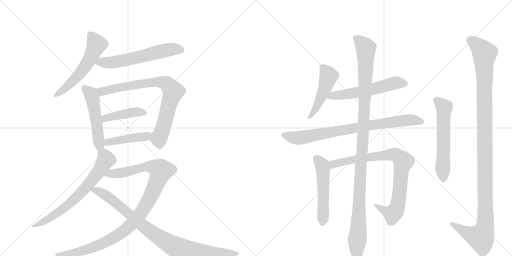
t = 0.00 s
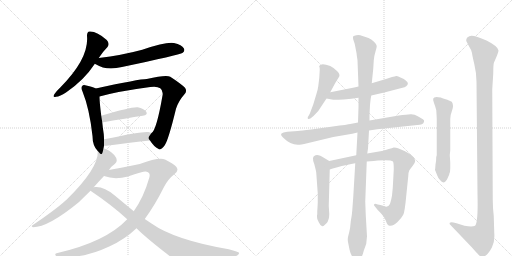
t = 2.84 s
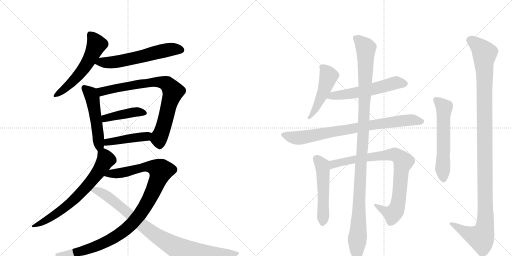
t = 5.67 s
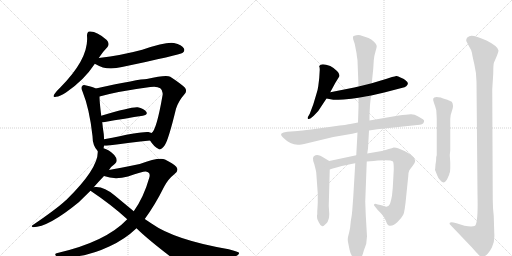
t = 8.51 s
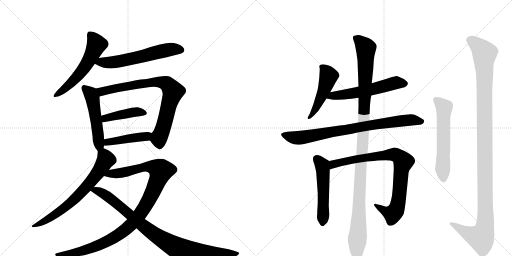
t = 11.34 s
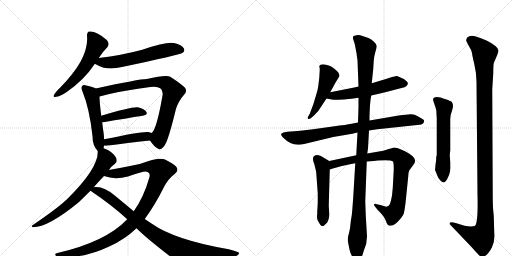
t = 14.18 s

The animated SVG that drew these frames (rendered in a browser with its animation timeline set to each time). Animation: 17 CSS @keyframes rules; one cycle of 14.18 s.

<svg version="1.1" viewBox="0 0 2048 1024" xmlns="http://www.w3.org/2000/svg">
  <g stroke="lightgray" stroke-dasharray="1,1" stroke-width="1" transform="scale(4, 4)">
    <line x1="0" y1="0" x2="256" y2="256"></line>
    <line x1="256" y1="0" x2="0" y2="256"></line>
    <line x1="128" y1="0" x2="128" y2="256"></line>
    <line x1="0" y1="128" x2="256" y2="128"></line>
    <line x1="256" y1="0" x2="512" y2="256"></line>
    <line x1="512" y1="0" x2="256" y2="256"></line>
    <line x1="384" y1="0" x2="384" y2="256"></line>
    <line x1="256" y1="128" x2="512" y2="128"></line>
  </g>
<g transform="scale(1, -1) translate(0, -850)">
   <style type="text/css">
    @keyframes keyframes0 {
      from {
       stroke: black;
       stroke-dashoffset: 561;
       stroke-width: 128;
       }
       65% {
       animation-timing-function: step-end;
       stroke: black;
       stroke-dashoffset: 0;
       stroke-width: 128;
       }
       to {
       stroke: black;
       stroke-width: 1024;
       }
       }
       #make-me-a-hanzi-animation-0 {
         animation: keyframes0 0.706543s both;
         animation-delay: 0.000000s;
         animation-timing-function: linear;
       }
    @keyframes keyframes1 {
      from {
       stroke: black;
       stroke-dashoffset: 602;
       stroke-width: 128;
       }
       66% {
       animation-timing-function: step-end;
       stroke: black;
       stroke-dashoffset: 0;
       stroke-width: 128;
       }
       to {
       stroke: black;
       stroke-width: 1024;
       }
       }
       #make-me-a-hanzi-animation-1 {
         animation: keyframes1 0.739909s both;
         animation-delay: 0.706543s;
         animation-timing-function: linear;
       }
    @keyframes keyframes2 {
      from {
       stroke: black;
       stroke-dashoffset: 511;
       stroke-width: 128;
       }
       62% {
       animation-timing-function: step-end;
       stroke: black;
       stroke-dashoffset: 0;
       stroke-width: 128;
       }
       to {
       stroke: black;
       stroke-width: 1024;
       }
       }
       #make-me-a-hanzi-animation-2 {
         animation: keyframes2 0.665853s both;
         animation-delay: 1.446452s;
         animation-timing-function: linear;
       }
    @keyframes keyframes3 {
      from {
       stroke: black;
       stroke-dashoffset: 795;
       stroke-width: 128;
       }
       72% {
       animation-timing-function: step-end;
       stroke: black;
       stroke-dashoffset: 0;
       stroke-width: 128;
       }
       to {
       stroke: black;
       stroke-width: 1024;
       }
       }
       #make-me-a-hanzi-animation-3 {
         animation: keyframes3 0.896973s both;
         animation-delay: 2.112305s;
         animation-timing-function: linear;
       }
    @keyframes keyframes4 {
      from {
       stroke: black;
       stroke-dashoffset: 425;
       stroke-width: 128;
       }
       58% {
       animation-timing-function: step-end;
       stroke: black;
       stroke-dashoffset: 0;
       stroke-width: 128;
       }
       to {
       stroke: black;
       stroke-width: 1024;
       }
       }
       #make-me-a-hanzi-animation-4 {
         animation: keyframes4 0.595866s both;
         animation-delay: 3.009277s;
         animation-timing-function: linear;
       }
    @keyframes keyframes5 {
      from {
       stroke: black;
       stroke-dashoffset: 438;
       stroke-width: 128;
       }
       59% {
       animation-timing-function: step-end;
       stroke: black;
       stroke-dashoffset: 0;
       stroke-width: 128;
       }
       to {
       stroke: black;
       stroke-width: 1024;
       }
       }
       #make-me-a-hanzi-animation-5 {
         animation: keyframes5 0.606445s both;
         animation-delay: 3.605143s;
         animation-timing-function: linear;
       }
    @keyframes keyframes6 {
      from {
       stroke: black;
       stroke-dashoffset: 692;
       stroke-width: 128;
       }
       69% {
       animation-timing-function: step-end;
       stroke: black;
       stroke-dashoffset: 0;
       stroke-width: 128;
       }
       to {
       stroke: black;
       stroke-width: 1024;
       }
       }
       #make-me-a-hanzi-animation-6 {
         animation: keyframes6 0.813151s both;
         animation-delay: 4.211589s;
         animation-timing-function: linear;
       }
    @keyframes keyframes7 {
      from {
       stroke: black;
       stroke-dashoffset: 1054;
       stroke-width: 128;
       }
       77% {
       animation-timing-function: step-end;
       stroke: black;
       stroke-dashoffset: 0;
       stroke-width: 128;
       }
       to {
       stroke: black;
       stroke-width: 1024;
       }
       }
       #make-me-a-hanzi-animation-7 {
         animation: keyframes7 1.107747s both;
         animation-delay: 5.024740s;
         animation-timing-function: linear;
       }
    @keyframes keyframes8 {
      from {
       stroke: black;
       stroke-dashoffset: 915;
       stroke-width: 128;
       }
       75% {
       animation-timing-function: step-end;
       stroke: black;
       stroke-dashoffset: 0;
       stroke-width: 128;
       }
       to {
       stroke: black;
       stroke-width: 1024;
       }
       }
       #make-me-a-hanzi-animation-8 {
         animation: keyframes8 0.994629s both;
         animation-delay: 6.132487s;
         animation-timing-function: linear;
       }
    @keyframes keyframes9 {
      from {
       stroke: black;
       stroke-dashoffset: 491;
       stroke-width: 128;
       }
       62% {
       animation-timing-function: step-end;
       stroke: black;
       stroke-dashoffset: 0;
       stroke-width: 128;
       }
       to {
       stroke: black;
       stroke-width: 1024;
       }
       }
       #make-me-a-hanzi-animation-9 {
         animation: keyframes9 0.649577s both;
         animation-delay: 7.127116s;
         animation-timing-function: linear;
       }
    @keyframes keyframes10 {
      from {
       stroke: black;
       stroke-dashoffset: 568;
       stroke-width: 128;
       }
       65% {
       animation-timing-function: step-end;
       stroke: black;
       stroke-dashoffset: 0;
       stroke-width: 128;
       }
       to {
       stroke: black;
       stroke-width: 1024;
       }
       }
       #make-me-a-hanzi-animation-10 {
         animation: keyframes10 0.712240s both;
         animation-delay: 7.776693s;
         animation-timing-function: linear;
       }
    @keyframes keyframes11 {
      from {
       stroke: black;
       stroke-dashoffset: 815;
       stroke-width: 128;
       }
       73% {
       animation-timing-function: step-end;
       stroke: black;
       stroke-dashoffset: 0;
       stroke-width: 128;
       }
       to {
       stroke: black;
       stroke-width: 1024;
       }
       }
       #make-me-a-hanzi-animation-11 {
         animation: keyframes11 0.913249s both;
         animation-delay: 8.488932s;
         animation-timing-function: linear;
       }
    @keyframes keyframes12 {
      from {
       stroke: black;
       stroke-dashoffset: 523;
       stroke-width: 128;
       }
       63% {
       animation-timing-function: step-end;
       stroke: black;
       stroke-dashoffset: 0;
       stroke-width: 128;
       }
       to {
       stroke: black;
       stroke-width: 1024;
       }
       }
       #make-me-a-hanzi-animation-12 {
         animation: keyframes12 0.675618s both;
         animation-delay: 9.402181s;
         animation-timing-function: linear;
       }
    @keyframes keyframes13 {
      from {
       stroke: black;
       stroke-dashoffset: 859;
       stroke-width: 128;
       }
       74% {
       animation-timing-function: step-end;
       stroke: black;
       stroke-dashoffset: 0;
       stroke-width: 128;
       }
       to {
       stroke: black;
       stroke-width: 1024;
       }
       }
       #make-me-a-hanzi-animation-13 {
         animation: keyframes13 0.949056s both;
         animation-delay: 10.077799s;
         animation-timing-function: linear;
       }
    @keyframes keyframes14 {
      from {
       stroke: black;
       stroke-dashoffset: 1157;
       stroke-width: 128;
       }
       79% {
       animation-timing-function: step-end;
       stroke: black;
       stroke-dashoffset: 0;
       stroke-width: 128;
       }
       to {
       stroke: black;
       stroke-width: 1024;
       }
       }
       #make-me-a-hanzi-animation-14 {
         animation: keyframes14 1.191569s both;
         animation-delay: 11.026855s;
         animation-timing-function: linear;
       }
    @keyframes keyframes15 {
      from {
       stroke: black;
       stroke-dashoffset: 588;
       stroke-width: 128;
       }
       66% {
       animation-timing-function: step-end;
       stroke: black;
       stroke-dashoffset: 0;
       stroke-width: 128;
       }
       to {
       stroke: black;
       stroke-width: 1024;
       }
       }
       #make-me-a-hanzi-animation-15 {
         animation: keyframes15 0.728516s both;
         animation-delay: 12.218424s;
         animation-timing-function: linear;
       }
    @keyframes keyframes16 {
      from {
       stroke: black;
       stroke-dashoffset: 1207;
       stroke-width: 128;
       }
       80% {
       animation-timing-function: step-end;
       stroke: black;
       stroke-dashoffset: 0;
       stroke-width: 128;
       }
       to {
       stroke: black;
       stroke-width: 1024;
       }
       }
       #make-me-a-hanzi-animation-16 {
         animation: keyframes16 1.232259s both;
         animation-delay: 12.946940s;
         animation-timing-function: linear;
       }
</style>
<path d="M 395 618 Q 411 643 430 662 Q 440 675 427 690 Q 387 726 358 724 Q 348 723 348 707 Q 357 617 242 501 Q 226 486 218 474 Q 208 459 224 463 Q 240 464 264 480 Q 336 529 378 593 Q 378 594 379 595 L 395 618 Z" fill="lightgray"></path> 
<path d="M 379 595 Q 380 595 383 593 Q 425 566 488 582 Q 717 630 731 639 Q 741 648 735 657 Q 728 670 696 678 Q 666 684 569 651 Q 488 629 395 618 C 365 614 353 610 379 595 Z" fill="lightgray"></path> 
<path d="M 414 257 Q 415 261 416 267 L 416 293 Q 416 303 415 314 Q 411 339 409 361 L 405 387 Q 398 442 398 464 C 397 489 397 489 383 496 Q 373 502 345 508 Q 332 512 329 506 Q 322 500 330 484 Q 358 415 370 306 Q 370 267 391 246 C 408 227 408 228 414 257 Z" fill="lightgray"></path> 
<path d="M 600 288 Q 616 263 633 255 Q 643 246 659 269 Q 674 291 704 415 Q 714 446 737 472 Q 750 485 740 499 Q 724 515 681 543 Q 665 552 587 534 Q 557 534 383 496 C 354 490 369 456 398 464 Q 473 485 601 502 Q 629 506 641 497 Q 654 487 650 468 Q 626 329 606 318 C 592 299 592 299 600 288 Z" fill="lightgray"></path> 
<path d="M 409 361 L 414 361 Q 505 377 571 387 Q 593 391 585 403 Q 575 416 551 421 Q 527 424 405 387 C 376 378 379 360 409 361 Z" fill="lightgray"></path> 
<path d="M 416 267 L 426 267 Q 526 280 600 288 C 630 291 634 306 606 318 Q 600 321 594 322 Q 572 326 416 293 C 387 287 386 267 416 267 Z" fill="lightgray"></path> 
<path d="M 436 170 Q 445 185 460 195 Q 467 199 467 209 Q 467 218 457 230 Q 435 252 414 257 C 392 265 392 265 391 246 Q 395 177 265 50 Q 262 49 260 46 Q 223 12 130 -51 Q 123 -55 132 -59 Q 193 -59 315 41 L 362 87 L 375 101 Q 393 122 416 146 L 436 170 Z" fill="lightgray"></path> 
<path d="M 579 -26 Q 619 28 657 104 Q 673 134 696 152 Q 718 167 705 183 Q 692 196 660 212 Q 635 222 559 194 Q 472 176 436 170 C 406 165 387 154 416 146 Q 458 130 512 144 Q 573 165 583 164 Q 604 161 597 139 Q 575 61 535 5 L 509 -27 Q 424 -117 230 -162 Q 214 -165 226 -175 Q 233 -179 289 -177 Q 359 -173 439 -135 Q 500 -107 546 -63 L 579 -26 Z" fill="lightgray"></path> 
<path d="M 546 -63 Q 592 -109 710 -198 Q 750 -222 921 -181 Q 961 -172 956 -161 Q 955 -157 915 -147 Q 699 -110 606 -44 L 579 -26 L 535 5 L 459 68 Q 416 105 380 102 Q 377 102 375 101 C 345 100 343 100 362 87 Q 447 30 509 -27 L 546 -63 Z" fill="lightgray"></path> 
<path d="M 1321 481 L 1341 518 L 1357 544 Q 1361 553 1348 566 Q 1335 579 1321 586 Q 1284 600 1277 586 L 1277 584 Q 1279 580 1279 571 L 1277 538 L 1273 505 Q 1271 489 1265 472 L 1253 432 L 1239 395 L 1231 381 Q 1230 375 1233 374 Q 1237 373 1243 377 L 1255 387 L 1273 406 L 1306 456 L 1321 481 Z" fill="lightgray"></path> 
<path d="M 1485 468 L 1537 480 L 1610 499 Q 1619 500 1625 505 Q 1639 517 1623 528 Q 1617 534 1604 539 Q 1590 547 1585 546 Q 1580 545 1568 542 L 1547 535 L 1487 517 L 1434 504 L 1417 500 L 1321 481 C 1292 475 1277 461 1306 456 L 1333 451 Q 1339 450 1374 452 Q 1408 454 1434 459 L 1485 468 Z" fill="lightgray"></path> 
<path d="M 1476 328 L 1509 333 L 1669 350 Q 1693 350 1696 363 Q 1698 370 1691.5 373.5 Q 1685 377 1671 385.5 Q 1657 394 1642 393 Q 1627 392 1595 388 L 1478 368 L 1432 360 L 1401 354 Q 1393 352 1331 344 L 1245 332 Q 1204 327 1191 326 L 1149 323 Q 1131 321 1126 316 Q 1121 311 1132 300 Q 1161 271 1191 271 Q 1202 271 1229 277 L 1333 302 L 1409 315 L 1430 320 L 1476 328 Z" fill="lightgray"></path> 
<path d="M 1317 206 L 1297 218 Q 1269 238 1257 226 Q 1253 225 1252 217 Q 1251 208 1257 194 Q 1264 168 1265 159 L 1271 76 L 1271 40 L 1270 20 L 1269 4 L 1269 -8 L 1268 -10 Q 1268 -12 1268 -18 Q 1267 -25 1275 -39 Q 1282 -54 1289 -55 Q 1295 -55 1306 -43 Q 1317 -31 1317 -6 L 1315 27 L 1319 172 C 1320 202 1320 204 1317 206 Z" fill="lightgray"></path> 
<path d="M 1425 229 L 1317 206 C 1288 200 1290 163 1319 172 L 1331 176 L 1346 180 Q 1390 192 1421 197 L 1467 204 L 1495 206 L 1511 208 Q 1563 212 1572 204 Q 1575 200 1575 171 L 1571 98 L 1568 68 Q 1563 41 1559 33 Q 1555 25 1545 23 L 1522 30 L 1511 32 Q 1498 37 1497 33 Q 1493 30 1503 20 L 1511 10 Q 1536 -14 1543 -32 Q 1549 -50 1555 -52 Q 1573 -56 1590 -38 Q 1607 -21 1613 -9 Q 1619 2 1625 67 L 1633 145 Q 1634 163 1637 168 Q 1640 173 1651 187 Q 1661 200 1661 207 Q 1659 226 1618 246 L 1592 257 Q 1585 260 1575 260 Q 1569 258 1555 254 L 1533 247 L 1469 236 L 1425 229 Z" fill="lightgray"></path> 
<path d="M 1478 368 L 1478 390 L 1480 430 Q 1482 456 1485 468 L 1487 517 L 1493 575 L 1495 608 Q 1497 629 1502 644 Q 1507 659 1507 666 Q 1507 673 1496 683.5 Q 1485 694 1474 698 L 1441 709 Q 1435 711 1425.5 709.5 Q 1416 708 1413 705 Q 1411 700 1413 692 L 1419 674 L 1425 643 Q 1427 635 1427 629 L 1430 609 L 1434 504 L 1434 459 L 1434 422 L 1432 360 L 1430 320 L 1425 229 L 1421 197 L 1413 62 L 1409 8 Q 1408 -8 1403 -36 Q 1401 -63 1397 -78 L 1392 -98 Q 1390 -108 1392 -118 Q 1394 -128 1398 -148 Q 1402 -168 1415 -185 Q 1422 -198 1430.5 -196 Q 1439 -194 1443 -184 Q 1450 -173 1455 -153 L 1465 -125 Q 1467 -103 1468 -96 L 1463 -10 L 1461 44 L 1467 204 L 1469 236 L 1472 256 L 1476 328 L 1478 368 Z" fill="lightgray"></path> 
<path d="M 1746 225 L 1745 223 Q 1745 207 1742 192 L 1741 178 L 1740 171 L 1740 170 L 1741 168 L 1749 148 Q 1752 139 1760 130 Q 1775 110 1788 132 L 1797 152 L 1797 154 Q 1801 162 1801 176 L 1801 200 L 1799 230 L 1801 248 L 1801 374 Q 1801 390 1808.5 409.5 Q 1816 429 1807 443 Q 1787 453 1776 455.5 Q 1765 458 1763 460 Q 1736 466 1733 456 Q 1731 451 1736 438 Q 1741 425 1745 410 Q 1747 378 1747 374 L 1747 230 L 1746 225 Z" fill="lightgray"></path> 
<path d="M 1975 -14 Q 1971 19 1971 52 L 1969 493 L 1973 556 Q 1973 594 1976 600 Q 1994 640 1994 648 Q 1992 665 1946 688 Q 1890 713 1877 705 Q 1861 698 1866 684 L 1877 663 Q 1887 648 1888 638 Q 1889 628 1897.5 592 Q 1906 556 1906 524 L 1910 72 Q 1913 -40 1900 -53 Q 1889 -59 1858 -53 Q 1848 -49 1826 -43 L 1814 -40 Q 1803 -37 1799 -41 Q 1797 -46 1801 -49 L 1887 -139 Q 1908 -163 1915 -170 Q 1922 -177 1928 -177.5 Q 1934 -178 1944.5 -170.5 Q 1955 -163 1967.5 -140 Q 1980 -117 1977 -81 L 1975 -14 Z" fill="lightgray"></path> 
      <clipPath id="make-me-a-hanzi-clip-0">
      <path d="M 395 618 Q 411 643 430 662 Q 440 675 427 690 Q 387 726 358 724 Q 348 723 348 707 Q 357 617 242 501 Q 226 486 218 474 Q 208 459 224 463 Q 240 464 264 480 Q 336 529 378 593 Q 378 594 379 595 L 395 618 Z" fill="lightgray"></path>
      </clipPath>
      <path clip-path="url(#make-me-a-hanzi-clip-0)" d="M 361 711 L 386 671 L 346 591 L 284 517 L 228 472 " fill="none" id="make-me-a-hanzi-animation-0" stroke-dasharray="433 866" stroke-linecap="round"></path>

      <clipPath id="make-me-a-hanzi-clip-1">
      <path d="M 379 595 Q 380 595 383 593 Q 425 566 488 582 Q 717 630 731 639 Q 741 648 735 657 Q 728 670 696 678 Q 666 684 569 651 Q 488 629 395 618 C 365 614 353 610 379 595 Z" fill="lightgray"></path>
      </clipPath>
      <path clip-path="url(#make-me-a-hanzi-clip-1)" d="M 384 600 L 459 601 L 684 653 L 724 650 " fill="none" id="make-me-a-hanzi-animation-1" stroke-dasharray="474 948" stroke-linecap="round"></path>

      <clipPath id="make-me-a-hanzi-clip-2">
      <path d="M 414 257 Q 415 261 416 267 L 416 293 Q 416 303 415 314 Q 411 339 409 361 L 405 387 Q 398 442 398 464 C 397 489 397 489 383 496 Q 373 502 345 508 Q 332 512 329 506 Q 322 500 330 484 Q 358 415 370 306 Q 370 267 391 246 C 408 227 408 228 414 257 Z" fill="lightgray"></path>
      </clipPath>
      <path clip-path="url(#make-me-a-hanzi-clip-2)" d="M 338 498 L 362 475 L 370 458 L 393 307 L 393 257 " fill="none" id="make-me-a-hanzi-animation-2" stroke-dasharray="383 766" stroke-linecap="round"></path>

      <clipPath id="make-me-a-hanzi-clip-3">
      <path d="M 600 288 Q 616 263 633 255 Q 643 246 659 269 Q 674 291 704 415 Q 714 446 737 472 Q 750 485 740 499 Q 724 515 681 543 Q 665 552 587 534 Q 557 534 383 496 C 354 490 369 456 398 464 Q 473 485 601 502 Q 629 506 641 497 Q 654 487 650 468 Q 626 329 606 318 C 592 299 592 299 600 288 Z" fill="lightgray"></path>
      </clipPath>
      <path clip-path="url(#make-me-a-hanzi-clip-3)" d="M 397 496 L 412 484 L 602 522 L 646 521 L 668 514 L 692 484 L 656 349 L 635 296 L 640 273 " fill="none" id="make-me-a-hanzi-animation-3" stroke-dasharray="667 1334" stroke-linecap="round"></path>

      <clipPath id="make-me-a-hanzi-clip-4">
      <path d="M 409 361 L 414 361 Q 505 377 571 387 Q 593 391 585 403 Q 575 416 551 421 Q 527 424 405 387 C 376 378 379 360 409 361 Z" fill="lightgray"></path>
      </clipPath>
      <path clip-path="url(#make-me-a-hanzi-clip-4)" d="M 412 368 L 443 384 L 513 398 L 554 403 L 575 397 " fill="none" id="make-me-a-hanzi-animation-4" stroke-dasharray="297 594" stroke-linecap="round"></path>

      <clipPath id="make-me-a-hanzi-clip-5">
      <path d="M 416 267 L 426 267 Q 526 280 600 288 C 630 291 634 306 606 318 Q 600 321 594 322 Q 572 326 416 293 C 387 287 386 267 416 267 Z" fill="lightgray"></path>
      </clipPath>
      <path clip-path="url(#make-me-a-hanzi-clip-5)" d="M 421 274 L 455 288 L 585 304 L 597 312 " fill="none" id="make-me-a-hanzi-animation-5" stroke-dasharray="310 620" stroke-linecap="round"></path>

      <clipPath id="make-me-a-hanzi-clip-6">
      <path d="M 436 170 Q 445 185 460 195 Q 467 199 467 209 Q 467 218 457 230 Q 435 252 414 257 C 392 265 392 265 391 246 Q 395 177 265 50 Q 262 49 260 46 Q 223 12 130 -51 Q 123 -55 132 -59 Q 193 -59 315 41 L 362 87 L 375 101 Q 393 122 416 146 L 436 170 Z" fill="lightgray"></path>
      </clipPath>
      <path clip-path="url(#make-me-a-hanzi-clip-6)" d="M 400 241 L 417 227 L 422 208 L 391 158 L 342 98 L 295 49 L 248 11 L 184 -32 L 136 -54 " fill="none" id="make-me-a-hanzi-animation-6" stroke-dasharray="564 1128" stroke-linecap="round"></path>

      <clipPath id="make-me-a-hanzi-clip-7">
      <path d="M 579 -26 Q 619 28 657 104 Q 673 134 696 152 Q 718 167 705 183 Q 692 196 660 212 Q 635 222 559 194 Q 472 176 436 170 C 406 165 387 154 416 146 Q 458 130 512 144 Q 573 165 583 164 Q 604 161 597 139 Q 575 61 535 5 L 509 -27 Q 424 -117 230 -162 Q 214 -165 226 -175 Q 233 -179 289 -177 Q 359 -173 439 -135 Q 500 -107 546 -63 L 579 -26 Z" fill="lightgray"></path>
      </clipPath>
      <path clip-path="url(#make-me-a-hanzi-clip-7)" d="M 424 150 L 500 161 L 575 183 L 613 181 L 643 167 L 618 96 L 584 29 L 547 -23 L 502 -68 L 436 -112 L 378 -138 L 276 -167 L 231 -169 " fill="none" id="make-me-a-hanzi-animation-7" stroke-dasharray="926 1852" stroke-linecap="round"></path>

      <clipPath id="make-me-a-hanzi-clip-8">
      <path d="M 546 -63 Q 592 -109 710 -198 Q 750 -222 921 -181 Q 961 -172 956 -161 Q 955 -157 915 -147 Q 699 -110 606 -44 L 579 -26 L 535 5 L 459 68 Q 416 105 380 102 Q 377 102 375 101 C 345 100 343 100 362 87 Q 447 30 509 -27 L 546 -63 Z" fill="lightgray"></path>
      </clipPath>
      <path clip-path="url(#make-me-a-hanzi-clip-8)" d="M 371 85 L 386 88 L 416 75 L 615 -85 L 731 -154 L 820 -165 L 951 -164 " fill="none" id="make-me-a-hanzi-animation-8" stroke-dasharray="787 1574" stroke-linecap="round"></path>

      <clipPath id="make-me-a-hanzi-clip-9">
      <path d="M 1321 481 L 1341 518 L 1357 544 Q 1361 553 1348 566 Q 1335 579 1321 586 Q 1284 600 1277 586 L 1277 584 Q 1279 580 1279 571 L 1277 538 L 1273 505 Q 1271 489 1265 472 L 1253 432 L 1239 395 L 1231 381 Q 1230 375 1233 374 Q 1237 373 1243 377 L 1255 387 L 1273 406 L 1306 456 L 1321 481 Z" fill="lightgray"></path>
      </clipPath>
      <path clip-path="url(#make-me-a-hanzi-clip-9)" d="M 1284 585 L 1315 546 L 1296 487 L 1265 420 L 1237 379 " fill="none" id="make-me-a-hanzi-animation-9" stroke-dasharray="363 726" stroke-linecap="round"></path>

      <clipPath id="make-me-a-hanzi-clip-10">
      <path d="M 1485 468 L 1537 480 L 1610 499 Q 1619 500 1625 505 Q 1639 517 1623 528 Q 1617 534 1604 539 Q 1590 547 1585 546 Q 1580 545 1568 542 L 1547 535 L 1487 517 L 1434 504 L 1417 500 L 1321 481 C 1292 475 1277 461 1306 456 L 1333 451 Q 1339 450 1374 452 Q 1408 454 1434 459 L 1485 468 Z" fill="lightgray"></path>
      </clipPath>
      <path clip-path="url(#make-me-a-hanzi-clip-10)" d="M 1314 460 L 1424 479 L 1579 518 L 1619 516 " fill="none" id="make-me-a-hanzi-animation-10" stroke-dasharray="440 880" stroke-linecap="round"></path>

      <clipPath id="make-me-a-hanzi-clip-11">
      <path d="M 1476 328 L 1509 333 L 1669 350 Q 1693 350 1696 363 Q 1698 370 1691.5 373.5 Q 1685 377 1671 385.5 Q 1657 394 1642 393 Q 1627 392 1595 388 L 1478 368 L 1432 360 L 1401 354 Q 1393 352 1331 344 L 1245 332 Q 1204 327 1191 326 L 1149 323 Q 1131 321 1126 316 Q 1121 311 1132 300 Q 1161 271 1191 271 Q 1202 271 1229 277 L 1333 302 L 1409 315 L 1430 320 L 1476 328 Z" fill="lightgray"></path>
      </clipPath>
      <path clip-path="url(#make-me-a-hanzi-clip-11)" d="M 1134 312 L 1161 302 L 1202 299 L 1591 365 L 1656 370 L 1685 364 " fill="none" id="make-me-a-hanzi-animation-11" stroke-dasharray="687 1374" stroke-linecap="round"></path>

      <clipPath id="make-me-a-hanzi-clip-12">
      <path d="M 1317 206 L 1297 218 Q 1269 238 1257 226 Q 1253 225 1252 217 Q 1251 208 1257 194 Q 1264 168 1265 159 L 1271 76 L 1271 40 L 1270 20 L 1269 4 L 1269 -8 L 1268 -10 Q 1268 -12 1268 -18 Q 1267 -25 1275 -39 Q 1282 -54 1289 -55 Q 1295 -55 1306 -43 Q 1317 -31 1317 -6 L 1315 27 L 1319 172 C 1320 202 1320 204 1317 206 Z" fill="lightgray"></path>
      </clipPath>
      <path clip-path="url(#make-me-a-hanzi-clip-12)" d="M 1268 214 L 1289 187 L 1292 165 L 1290 -46 " fill="none" id="make-me-a-hanzi-animation-12" stroke-dasharray="395 790" stroke-linecap="round"></path>

      <clipPath id="make-me-a-hanzi-clip-13">
      <path d="M 1425 229 L 1317 206 C 1288 200 1290 163 1319 172 L 1331 176 L 1346 180 Q 1390 192 1421 197 L 1467 204 L 1495 206 L 1511 208 Q 1563 212 1572 204 Q 1575 200 1575 171 L 1571 98 L 1568 68 Q 1563 41 1559 33 Q 1555 25 1545 23 L 1522 30 L 1511 32 Q 1498 37 1497 33 Q 1493 30 1503 20 L 1511 10 Q 1536 -14 1543 -32 Q 1549 -50 1555 -52 Q 1573 -56 1590 -38 Q 1607 -21 1613 -9 Q 1619 2 1625 67 L 1633 145 Q 1634 163 1637 168 Q 1640 173 1651 187 Q 1661 200 1661 207 Q 1659 226 1618 246 L 1592 257 Q 1585 260 1575 260 Q 1569 258 1555 254 L 1533 247 L 1469 236 L 1425 229 Z" fill="lightgray"></path>
      </clipPath>
      <path clip-path="url(#make-me-a-hanzi-clip-13)" d="M 1324 178 L 1330 190 L 1343 196 L 1435 216 L 1568 232 L 1599 220 L 1613 203 L 1604 162 L 1596 58 L 1584 10 L 1571 -6 L 1541 4 L 1504 28 " fill="none" id="make-me-a-hanzi-animation-13" stroke-dasharray="731 1462" stroke-linecap="round"></path>

      <clipPath id="make-me-a-hanzi-clip-14">
      <path d="M 1478 368 L 1478 390 L 1480 430 Q 1482 456 1485 468 L 1487 517 L 1493 575 L 1495 608 Q 1497 629 1502 644 Q 1507 659 1507 666 Q 1507 673 1496 683.5 Q 1485 694 1474 698 L 1441 709 Q 1435 711 1425.5 709.5 Q 1416 708 1413 705 Q 1411 700 1413 692 L 1419 674 L 1425 643 Q 1427 635 1427 629 L 1430 609 L 1434 504 L 1434 459 L 1434 422 L 1432 360 L 1430 320 L 1425 229 L 1421 197 L 1413 62 L 1409 8 Q 1408 -8 1403 -36 Q 1401 -63 1397 -78 L 1392 -98 Q 1390 -108 1392 -118 Q 1394 -128 1398 -148 Q 1402 -168 1415 -185 Q 1422 -198 1430.5 -196 Q 1439 -194 1443 -184 Q 1450 -173 1455 -153 L 1465 -125 Q 1467 -103 1468 -96 L 1463 -10 L 1461 44 L 1467 204 L 1469 236 L 1472 256 L 1476 328 L 1478 368 Z" fill="lightgray"></path>
      </clipPath>
      <path clip-path="url(#make-me-a-hanzi-clip-14)" d="M 1422 699 L 1463 658 L 1455 349 L 1441 158 L 1429 -184 " fill="none" id="make-me-a-hanzi-animation-14" stroke-dasharray="1029 2058" stroke-linecap="round"></path>

      <clipPath id="make-me-a-hanzi-clip-15">
      <path d="M 1746 225 L 1745 223 Q 1745 207 1742 192 L 1741 178 L 1740 171 L 1740 170 L 1741 168 L 1749 148 Q 1752 139 1760 130 Q 1775 110 1788 132 L 1797 152 L 1797 154 Q 1801 162 1801 176 L 1801 200 L 1799 230 L 1801 248 L 1801 374 Q 1801 390 1808.5 409.5 Q 1816 429 1807 443 Q 1787 453 1776 455.5 Q 1765 458 1763 460 Q 1736 466 1733 456 Q 1731 451 1736 438 Q 1741 425 1745 410 Q 1747 378 1747 374 L 1747 230 L 1746 225 Z" fill="lightgray"></path>
      </clipPath>
      <path clip-path="url(#make-me-a-hanzi-clip-15)" d="M 1742 452 L 1777 420 L 1774 135 " fill="none" id="make-me-a-hanzi-animation-15" stroke-dasharray="460 920" stroke-linecap="round"></path>

      <clipPath id="make-me-a-hanzi-clip-16">
      <path d="M 1975 -14 Q 1971 19 1971 52 L 1969 493 L 1973 556 Q 1973 594 1976 600 Q 1994 640 1994 648 Q 1992 665 1946 688 Q 1890 713 1877 705 Q 1861 698 1866 684 L 1877 663 Q 1887 648 1888 638 Q 1889 628 1897.5 592 Q 1906 556 1906 524 L 1910 72 Q 1913 -40 1900 -53 Q 1889 -59 1858 -53 Q 1848 -49 1826 -43 L 1814 -40 Q 1803 -37 1799 -41 Q 1797 -46 1801 -49 L 1887 -139 Q 1908 -163 1915 -170 Q 1922 -177 1928 -177.5 Q 1934 -178 1944.5 -170.5 Q 1955 -163 1967.5 -140 Q 1980 -117 1977 -81 L 1975 -14 Z" fill="lightgray"></path>
      </clipPath>
      <path clip-path="url(#make-me-a-hanzi-clip-16)" d="M 1880 690 L 1922 659 L 1938 636 L 1941 -49 L 1924 -101 L 1868 -82 L 1807 -43 " fill="none" id="make-me-a-hanzi-animation-16" stroke-dasharray="1079 2158" stroke-linecap="round"></path>

</g>
</svg>
